Run: headless pygame with SDL's dummy video driver; simulated clock (each Clock.tick advances the game by its frame time, no real sleeping); random seed 0; keys injected as events and as key.get_pressed() state; no mouse input.
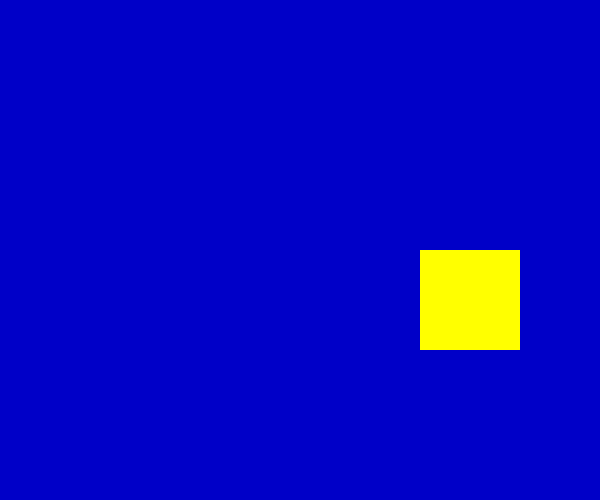
Frame 1 of 1 · flips 1–60 · no input

The pygame program that drew these frames:

import pygame
from pygame.locals import *
import sys

pygame.init()
screen=pygame.display.set_mode((600,500))
pygame.display.set_caption("Drawing Rectangles")

pos_x=300
pos_y=250
vel_x=2
vel_y=10

bg_color=(0,0,200)
rectangle_color=(255,255,0)


while True:
    for event in pygame.event.get():
        if event.type in (QUIT,KEYDOWN):
            sys.exit()


    screen.fill(bg_color)

    # move the rectangle
    pos_x+=vel_x
    pos_y+=vel_y

    # keep rectangle on the screen
    if pos_x>screen.get_rect().right or pos_x<screen.get_rect().left:
    # if pos_x>500 or pos_x<0:
        vel_x=vel_x*(-1)
    elif pos_y>screen.get_rect().top or pos_y<screen.get_rect().bottom:
    # if pos_y>400 or pos_y<0:
        vel_y=vel_y*(-1)

    # draw the rectangle
    width=0 # solid fill
    rectangle_position = (pos_x, pos_y, 100, 100)
    pygame.draw.rect(screen,rectangle_color,rectangle_position,width)


    pygame.display.update()
